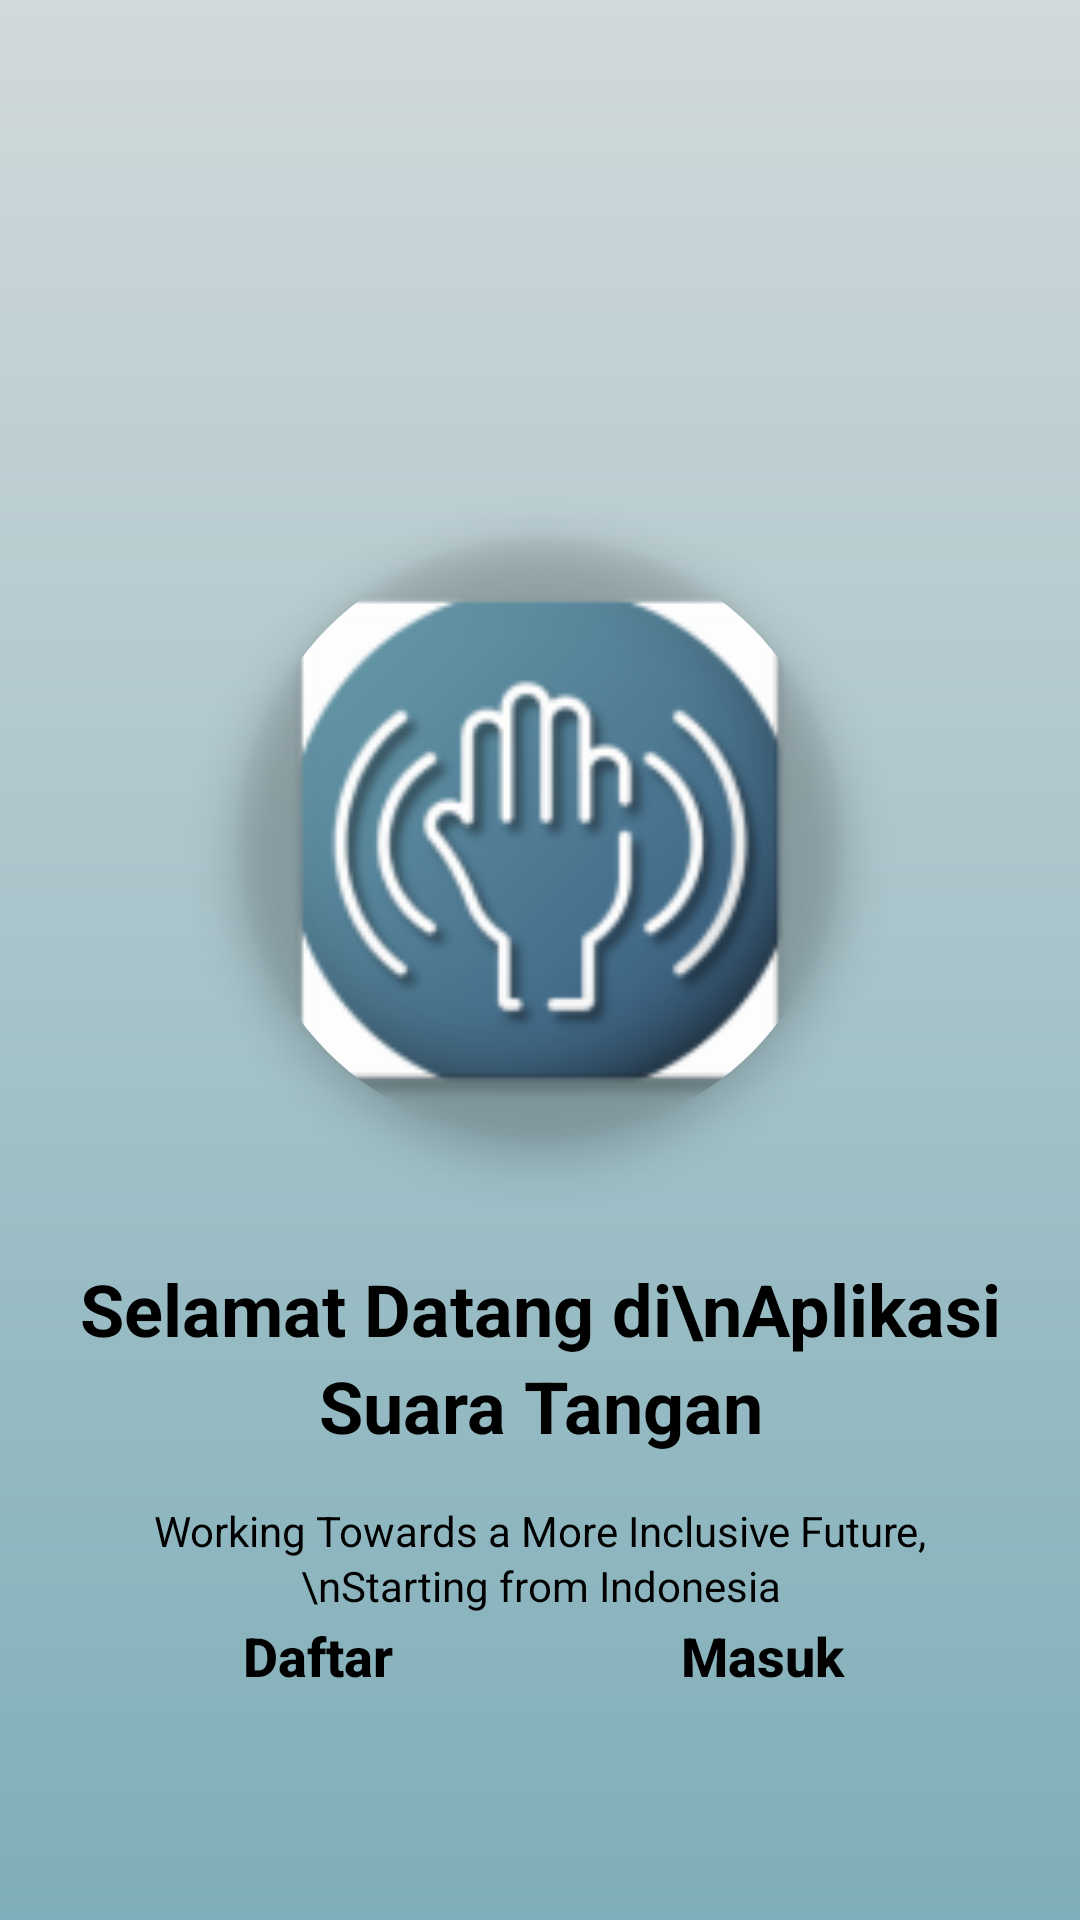

Android layout source for this screen:
<!-- AndroidManifest.xml: application theme Base.Theme.UTSPAB -->
<!-- res/layout/fragment_auth_landing.xml -->
<?xml version="1.0" encoding="utf-8"?>
<RelativeLayout xmlns:android="http://schemas.android.com/apk/res/android"
    xmlns:app="http://schemas.android.com/apk/res-auto"
    xmlns:tools="http://schemas.android.com/tools"
    android:layout_width="match_parent"
    android:layout_height="match_parent"
    android:background="@drawable/bg_splash_gradient"
    android:fitsSystemWindows="true"
    tools:context=".AuthLandingFragment">

    <androidx.cardview.widget.CardView
        android:id="@+id/cv_landing_logo"
        android:layout_width="200dp"
        android:layout_height="200dp"
        android:layout_centerHorizontal="true"
        android:layout_marginTop="180dp"
        app:cardCornerRadius="100dp"
        app:cardElevation="8dp"
        app:cardBackgroundColor="@android:color/transparent">

        <ImageView
            android:id="@+id/iv_landing_logo"
            android:layout_width="match_parent"
            android:layout_height="match_parent"
            android:src="@mipmap/ic_suara_tangan_logo"
            android:scaleType="centerCrop"
            android:contentDescription="@string/app_name" />
    </androidx.cardview.widget.CardView>

    <TextView
        android:id="@+id/tv_welcome_title"
        android:layout_width="wrap_content"
        android:layout_height="wrap_content"
        android:layout_below="@id/cv_landing_logo"
        android:layout_centerHorizontal="true"
        android:layout_marginTop="40dp"
        android:text="Selamat Datang di\nAplikasi Suara Tangan"
        android:textAlignment="center"
        android:textColor="@android:color/black"
        android:textSize="24sp"
        android:textStyle="bold"
        android:lineSpacingExtra="4dp" />

    <TextView
        android:id="@+id/tv_welcome_subtitle"
        android:layout_width="wrap_content"
        android:layout_height="wrap_content"
        android:layout_below="@id/tv_welcome_title"
        android:layout_centerHorizontal="true"
        android:layout_marginTop="16dp"
        android:layout_marginStart="40dp"
        android:layout_marginEnd="40dp"
        android:text="Working Towards a More Inclusive Future,\nStarting from Indonesia"
        android:textAlignment="center"
        android:textColor="@android:color/black"
        android:textSize="14sp"
        android:lineSpacingExtra="2dp" />

    <LinearLayout
        android:layout_width="match_parent"
        android:layout_height="wrap_content"
        android:layout_alignParentBottom="true"
        android:layout_marginBottom="60dp"
        android:layout_marginStart="40dp"
        android:layout_marginEnd="40dp"
        android:orientation="horizontal"
        android:gravity="center"
        android:weightSum="2">

        <androidx.appcompat.widget.AppCompatButton
            android:id="@+id/btn_register"
            android:layout_width="0dp"
            android:layout_height="56dp"
            android:layout_weight="1"
            android:layout_marginEnd="8dp"
            android:background="@drawable/button_white_rounded"
            android:text="Daftar"
            android:textAllCaps="false"
            android:textColor="@android:color/black"
            android:textSize="18sp"
            android:textStyle="bold" />

        <androidx.appcompat.widget.AppCompatButton
            android:id="@+id/btn_login"
            android:layout_width="0dp"
            android:layout_height="56dp"
            android:layout_weight="1"
            android:layout_marginStart="8dp"
            android:background="@drawable/button_white_rounded"
            android:text="Masuk"
            android:textAllCaps="false"
            android:textColor="@android:color/black"
            android:textSize="18sp"
            android:textStyle="bold" />

    </LinearLayout>

</RelativeLayout>
<!-- resources referenced by this layout -->
<resources>
  <!-- drawable bg_splash_gradient (drawable) -->
  <?xml version="1.0" encoding="utf-8"?>
  <shape xmlns:android="http://schemas.android.com/apk/res/android">
      <gradient
          android:angle="90"
          android:startColor="#7EAEB9"
          android:endColor="#D1D9DB"
          android:type="linear" />
  </shape>
  <!-- mipmap ic_suara_tangan_logo: webp bitmap (mipmap-hdpi, 4626 bytes) -->
  <string name="app_name">Suara Tangan</string>
  <style name="Base.Theme.UTSPAB" parent="Theme.MaterialComponents.DayNight.NoActionBar">
          <item name="colorPrimary">@color/switch_green</item>
          <item name="colorOnPrimary">@color/white</item>
          <item name="android:statusBarColor">@android:color/transparent</item>
          <item name="android:navigationBarColor">@android:color/transparent</item>
          <item name="android:windowTranslucentStatus">false</item>
          <item name="android:windowTranslucentNavigation">false</item>
          <item name="android:windowDrawsSystemBarBackgrounds">true</item>
          <item name="android:windowLightStatusBar">true</item>
          <item name="toolbarStyle">@style/Widget.MaterialComponents.Toolbar.Primary</item>
      </style>
  <color name="switch_green">#34A853</color>
  <color name="white">#FFFFFFFF</color>
</resources>
